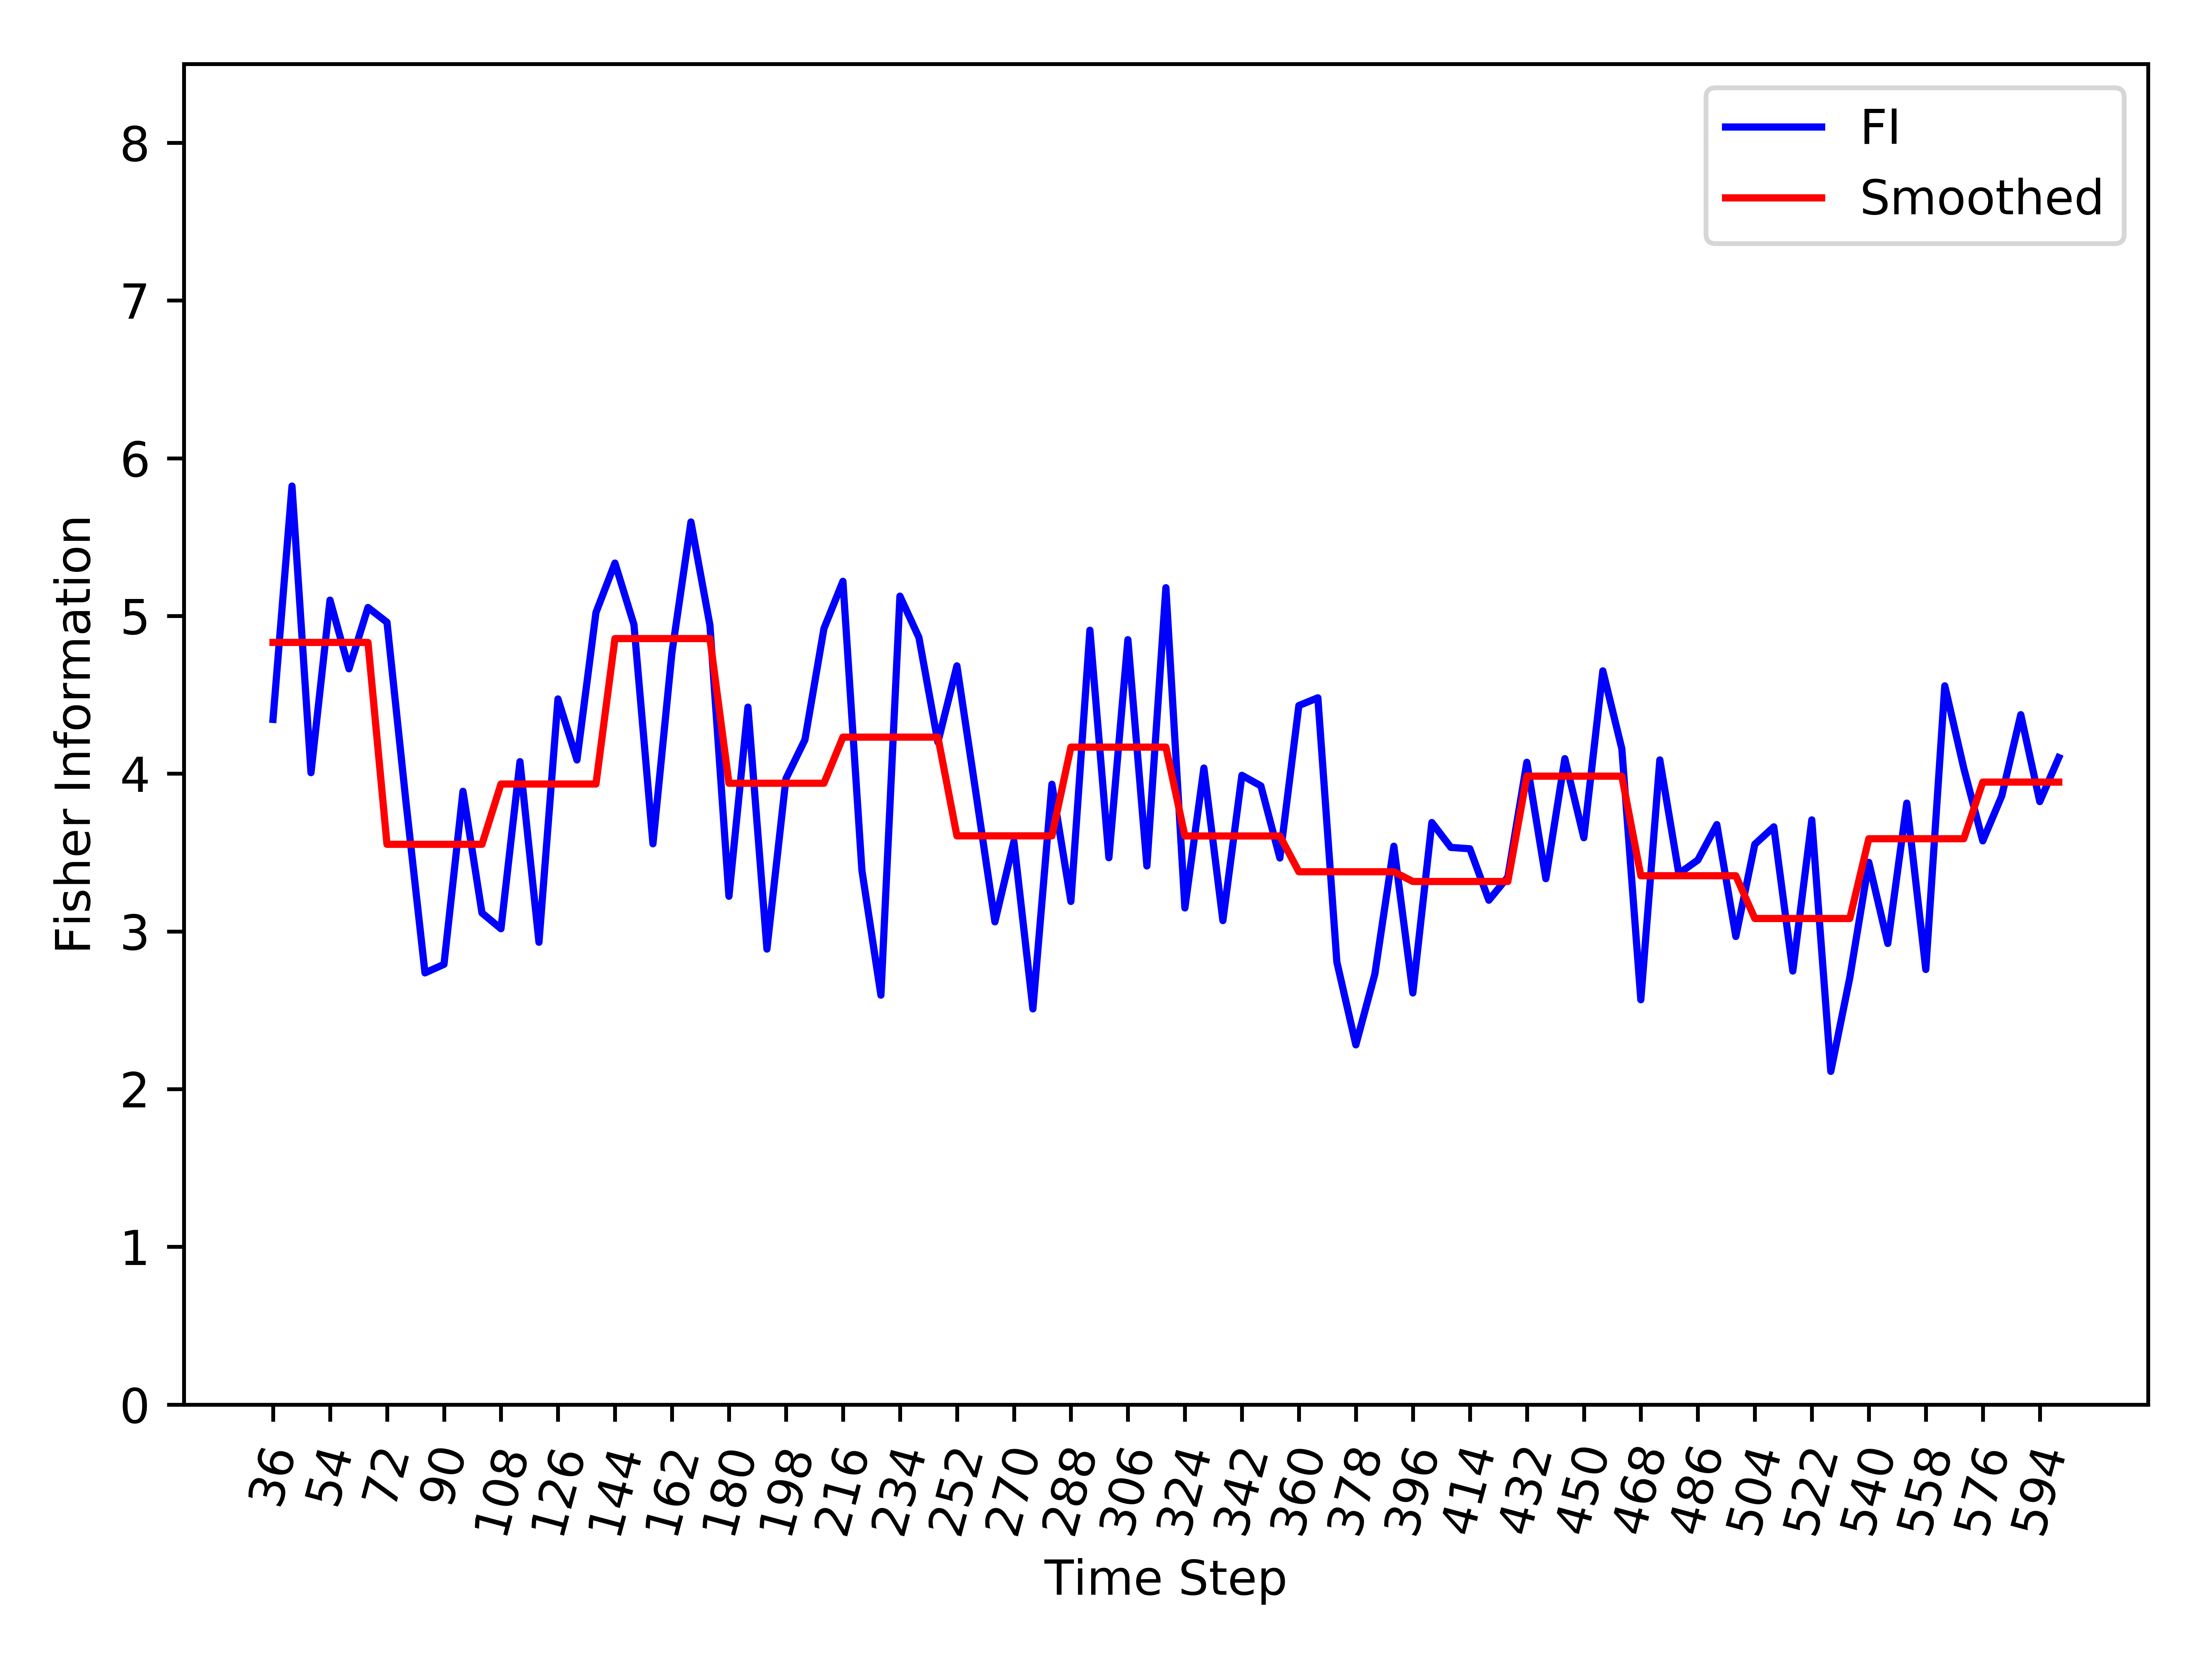

The data file committed next to this chart (first rows):
, Time_Step, FI, Smooth_FI
0, 36, 4.344, 4.832
1, 42, 5.824, 4.832
2, 48, 4.006, 4.832
3, 54, 5.1, 4.832
4, 60, 4.665, 4.832
5, 66, 5.054, 4.832
6, 72, 4.96, 3.552
7, 78, 3.819, 3.552
8, 84, 2.737, 3.552
9, 90, 2.791, 3.552
10, 96, 3.888, 3.552
11, 102, 3.117, 3.552
12, 108, 3.017, 3.934
13, 114, 4.076, 3.934
14, 120, 2.931, 3.934
15, 126, 4.474, 3.934
16, 132, 4.087, 3.934
17, 138, 5.022, 3.934
18, 144, 5.335, 4.857
19, 150, 4.945, 4.857
20, 156, 3.555, 4.857
21, 162, 4.767, 4.857
22, 168, 5.596, 4.857
23, 174, 4.941, 4.857
24, 180, 3.223, 3.939
25, 186, 4.422, 3.939
26, 192, 2.888, 3.939
27, 198, 3.968, 3.939
28, 204, 4.215, 3.939
29, 210, 4.92, 3.939
30, 216, 5.22, 4.232
31, 222, 3.386, 4.232
32, 228, 2.596, 4.232
33, 234, 5.126, 4.232
34, 240, 4.864, 4.232
35, 246, 4.199, 4.232
36, 252, 4.684, 3.606
37, 258, 3.878, 3.606
38, 264, 3.061, 3.606
39, 270, 3.571, 3.606
40, 276, 2.509, 3.606
41, 282, 3.933, 3.606
42, 288, 3.19, 4.168
43, 294, 4.909, 4.168
44, 300, 3.467, 4.168
45, 306, 4.85, 4.168
46, 312, 3.415, 4.168
47, 318, 5.179, 4.168
48, 324, 3.149, 3.605
49, 330, 4.036, 3.605
50, 336, 3.069, 3.605
51, 342, 3.99, 3.605
52, 348, 3.923, 3.605
53, 354, 3.465, 3.605
54, 360, 4.432, 3.378
55, 366, 4.481, 3.378
56, 372, 2.806, 3.378
57, 378, 2.281, 3.378
58, 384, 2.73, 3.378
59, 390, 3.54, 3.378
... 35 more rows
